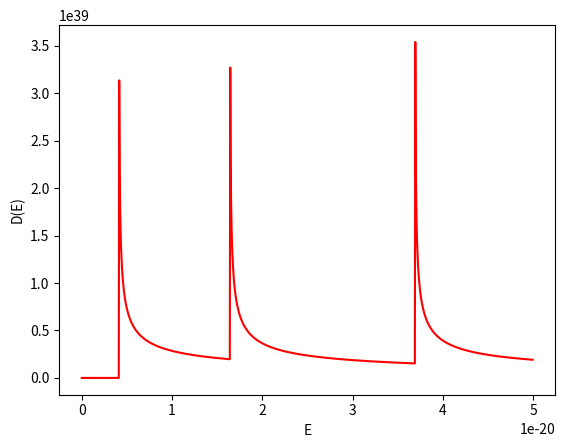

This figure's Python source:
import math
from math import pi
import numpy as np
import matplotlib.pyplot as plt

#Given values:
m0=9.1*pow(10,-31)#Mass of a free electron
mstar=0.012*m0#Effective mass of an electron
h=6.625*pow(10,-34)
hbar=h/(2*pi)
L=70*pow(10,-9)#Length of the wire
n1=1
L1=35*pow(10,-9)
L2=35*pow(10,-9)

p=((2*mstar)/(hbar*hbar))**1/2
q=(L*p)/pi
r=(pi*pi*hbar*hbar)/(2*mstar)

En1=[0.0,0.0,0.0,0.0]

for n2 in range(1,4):
    En1[n2]=r*(1/L1*L1+(n2*n2)/(L2*L2))

E=np.arange(0,5*pow(10,-20),5*pow(10,-23))
D=[0.0]*1000
D0=np.array(D)

for i in range(0,1000):
    if E[i]<En1[1]:
        D0[i]=0

    elif E[i]<En1[2]:
        D0[i]=q*((E[i]-En1[1])**(-1/2))

    elif E[i]<En1[3]:
       D0[i]=q*((E[i]-En1[2])**(-1/2))

    else:
       D0[i]=q*((E[i]-En1[3])**(-1/2))

plt.plot(E,D0,'r')
plt.xlabel('E')
plt.ylabel('D(E)')
plt.show()
